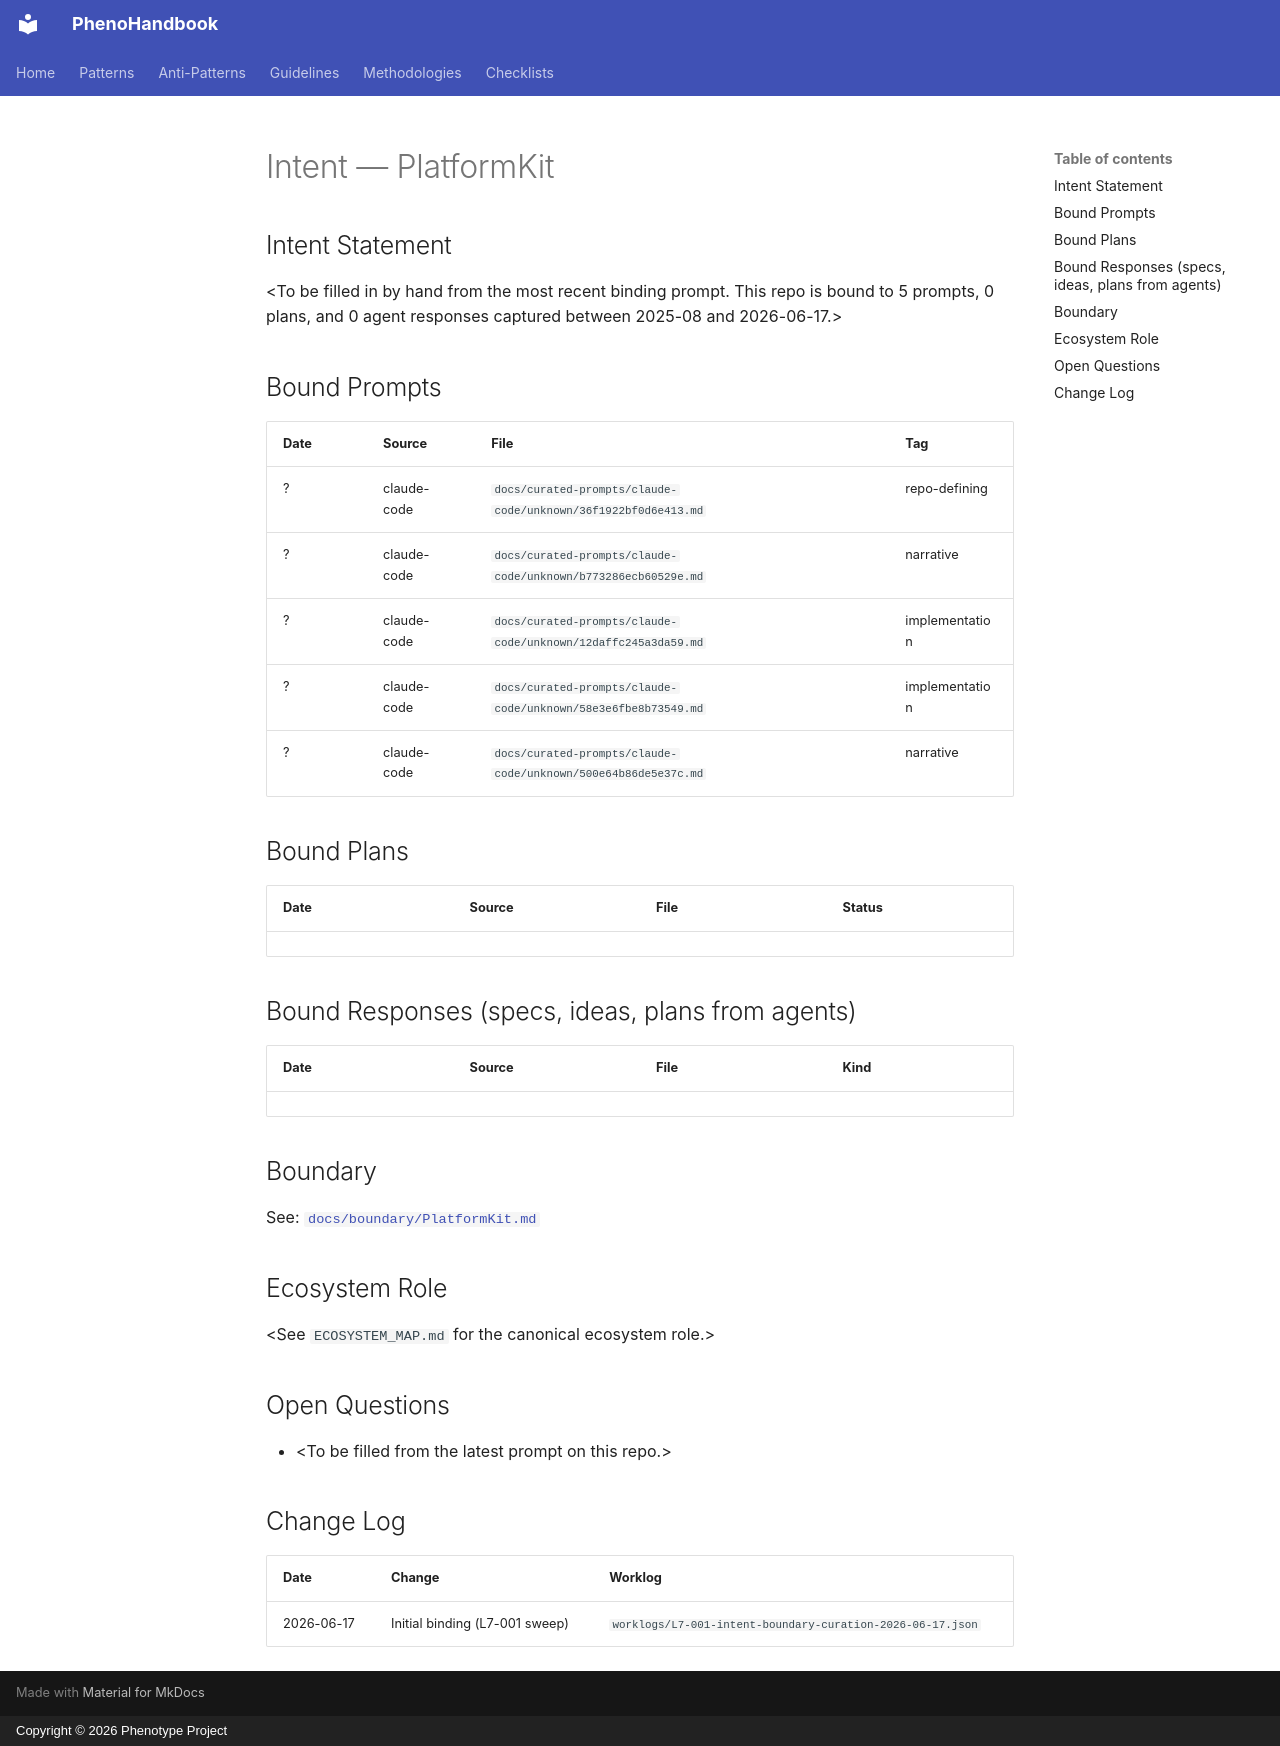

repository: KooshaPari/PhenoShared · page: intent/PlatformKit/index.html · generator: mkdocs · copyright: Copyright © 2026 Phenotype Project

---
repo: "PlatformKit"
aliases: []
role: unknown
status: active
last_verified: 2026-06-17
bound_prompts: 5
bound_plans: 0
bound_responses: 0
device: macbook
---

# Intent — PlatformKit

## Intent Statement

&lt;To be filled in by hand from the most recent binding prompt. This repo is bound to 5 prompts, 0 plans, and 0 agent responses captured between 2025-08 and 2026-06-17.>

## Bound Prompts

| Date | Source | File | Tag |
| ---- | ------ | ---- | --- |
| ? | claude-code | `docs/curated-prompts/claude-code/unknown/36f1922bf0d6e413.md` | repo-defining |
| ? | claude-code | `docs/curated-prompts/claude-code/unknown/b773286ecb60529e.md` | narrative |
| ? | claude-code | `docs/curated-prompts/claude-code/unknown/12daffc245a3da59.md` | implementation |
| ? | claude-code | `docs/curated-prompts/claude-code/unknown/58e3e6fbe8b73549.md` | implementation |
| ? | claude-code | `docs/curated-prompts/claude-code/unknown/500e64b86de5e37c.md` | narrative |

## Bound Plans

| Date | Source | File | Status |
| ---- | ------ | ---- | ------ |

## Bound Responses (specs, ideas, plans from agents)

| Date | Source | File | Kind |
| ---- | ------ | ---- | ---- |

## Boundary

See: [`docs/boundary/PlatformKit.md`](../boundary/PlatformKit.md)

## Ecosystem Role

&lt;See `ECOSYSTEM_MAP.md` for the canonical ecosystem role.>

## Open Questions

- &lt;To be filled from the latest prompt on this repo.>

## Change Log

| Date | Change | Worklog |
| ---- | ------ | ------- |
| 2026-06-17 | Initial binding (L7-001 sweep) | `worklogs/L7-001-intent-boundary-curation-2026-06-17.json` |
